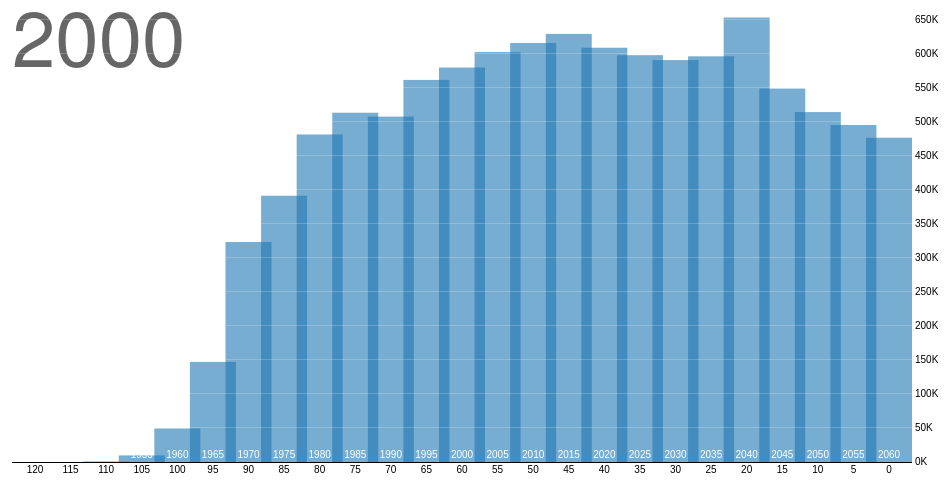
D3 v3 page, settled after 360 driven frames (6 s of simulated time); the page loaded 1 data file(s).



var margin = {top: 20, right: 40, bottom: 30, left: 20},
    width = 960 - margin.left - margin.right,
    height = 500 - margin.top - margin.bottom,
    barWidth = Math.floor(width / 19) - 1;

var x = d3.scale.linear()
    .range([barWidth / 2, width - barWidth / 2]);

var y = d3.scale.linear()
    .range([height, 0]);

var yAxis = d3.svg.axis()
    .scale(y)
    .orient("right")
    .tickSize(-width)
    .tickFormat(function(d) { return Math.round(d / 1e3) + "K"; });

// An SVG element with a bottom-right origin.
var svg = d3.select("body").append("svg")
    .attr("width", width + margin.left + margin.right)
    .attr("height", height + margin.top + margin.bottom)
  .append("g")
    .attr("transform", "translate(" + margin.left + "," + margin.top + ")");

// A sliding container to hold the bars by birthyear.
var birthyears = svg.append("g")
    .attr("class", "birthyears");

// A label for the current year.
var title = svg.append("text")
    .attr("class", "title")
    .attr("dy", ".71em")
    .text(2000);

d3.csv("gh_pages/population.csv", function(error, data) {

  // Convert strings to numbers.
  data.forEach(function(d) {
    d.people = +d.people;
    d.year = +d.year;
    d.age = +d.age;
  });

  // Compute the extent of the data set in age and years.
  var age1 = d3.max(data, function(d) { return d.age; }),
      year0 = d3.min(data, function(d) { return d.year; }),
      year1 = d3.max(data, function(d) { return d.year; }),
      year = year1;

  // Update the scale domains.
  x.domain([year1 - age1, year1]);
  y.domain([0, d3.max(data, function(d) { return d.people; })]);

  // Produce a map from year and birthyear to [male, female].
  data = d3.nest()
      .key(function(d) { return d.year; })
      .key(function(d) { return d.year - d.age; })
      .rollup(function(v) { return v.map(function(d) { return d.people; }); })
      .map(data);

  // Add an axis to show the population values.
  svg.append("g")
      .attr("class", "y axis")
      .attr("transform", "translate(" + width + ",0)")
      .call(yAxis)
    .selectAll("g")
    .filter(function(value) { return !value; })
      .classed("zero", true);

  // Add labeled rects for each birthyear (so that no enter or exit is required).
  var birthyear = birthyears.selectAll(".birthyear")
      .data(d3.range(year0 - age1, year1 + 1, 5))
    .enter().append("g")
      .attr("class", "birthyear")
      .attr("transform", function(birthyear) { return "translate(" + x(birthyear) + ",0)"; });

  birthyear.selectAll("rect")
      .data(function(birthyear) { return data[year][birthyear] || [0, 0]; })
    .enter().append("rect")
      .attr("x", -barWidth / 2)
      .attr("width", barWidth)
      .attr("y", y)
      .attr("height", function(value) { return height - y(value); });

  // Add labels to show birthyear.
  birthyear.append("text")
      .attr("y", height - 4)
      .text(function(birthyear) { return birthyear; });

  // Add labels to show age (separate; not animated).
  svg.selectAll(".age")
      .data(d3.range(0, age1 + 1, 5))
    .enter().append("text")
      .attr("class", "age")
      .attr("x", function(age) { return x(year - age); })
      .attr("y", height + 4)
      .attr("dy", ".71em")
      .text(function(age) { return age; });

  // Allow the arrow keys to change the displayed year.
  window.focus();
  d3.select(window).on("keydown", function() {
    switch (d3.event.keyCode) {
      case 37: year = Math.max(year0, year - 1); break;
      case 39: year = Math.min(year1, year + 1); break;
    }
    update();
  });

  function update() {
    if (!(year in data)) return;
    title.text(year);

    birthyears.transition()
        .duration(750)
        .attr("transform", "translate(" + (x(year1) - x(year)) + ",0)");

    birthyear.selectAll("rect")
        .data(function(birthyear) { return data[year][birthyear] || [0, 0]; })
      .transition()
        .duration(750)
        .attr("y", y)
        .attr("height", function(value) { return height - y(value); });
  }
});



### data: gh_pages/population.csv
year, age, sex, people
2010, 0, 2, 493570
2010, 1, 2, 496988
2010, 10, 2, 511967
2010, 100, 2, 2473
2010, 101, 2, 1597
2010, 102, 2, 871
2010, 103, 2, 413
2010, 104, 2, 229
2010, 105, 2, 280
2010, 106, 2, 147
2010, 107, 2, 71
2010, 108, 2, 21
2010, 109, 2, 9
2010, 11, 2, 509680
2010, 110, 2, 38
2010, 111, 2, 11
2010, 12, 2, 511870
2010, 13, 2, 521521
2010, 14, 2, 533935
2010, 15, 2, 544192
2010, 16, 2, 549198
2010, 17, 2, 557256
2010, 18, 2, 577660
2010, 19, 2, 582279
2010, 2, 2, 513988
2010, 20, 2, 577904
2010, 21, 2, 558219
2010, 22, 2, 546228
2010, 23, 2, 541033
2010, 24, 2, 545024
2010, 25, 2, 550736
2010, 26, 2, 540049
2010, 27, 2, 552220
2010, 28, 2, 552853
2010, 29, 2, 548609
2010, 3, 2, 518382
2010, 30, 2, 554314
2010, 31, 2, 518414
2010, 32, 2, 510689
2010, 33, 2, 503924
2010, 34, 2, 500487
2010, 35, 2, 514154
2010, 36, 2, 497505
2010, 37, 2, 501535
2010, 38, 2, 512053
2010, 39, 2, 536605
2010, 4, 2, 510607
2010, 40, 2, 559321
2010, 41, 2, 530232
2010, 42, 2, 513419
2010, 43, 2, 505271
2010, 44, 2, 509460
2010, 45, 2, 536070
2010, 46, 2, 538844
2010, 47, 2, 538228
2010, 48, 2, 531369
2010, 49, 2, 536328
2010, 5, 2, 506457
2010, 50, 2, 545150
2010, 51, 2, 518506
... 5,838 more rows